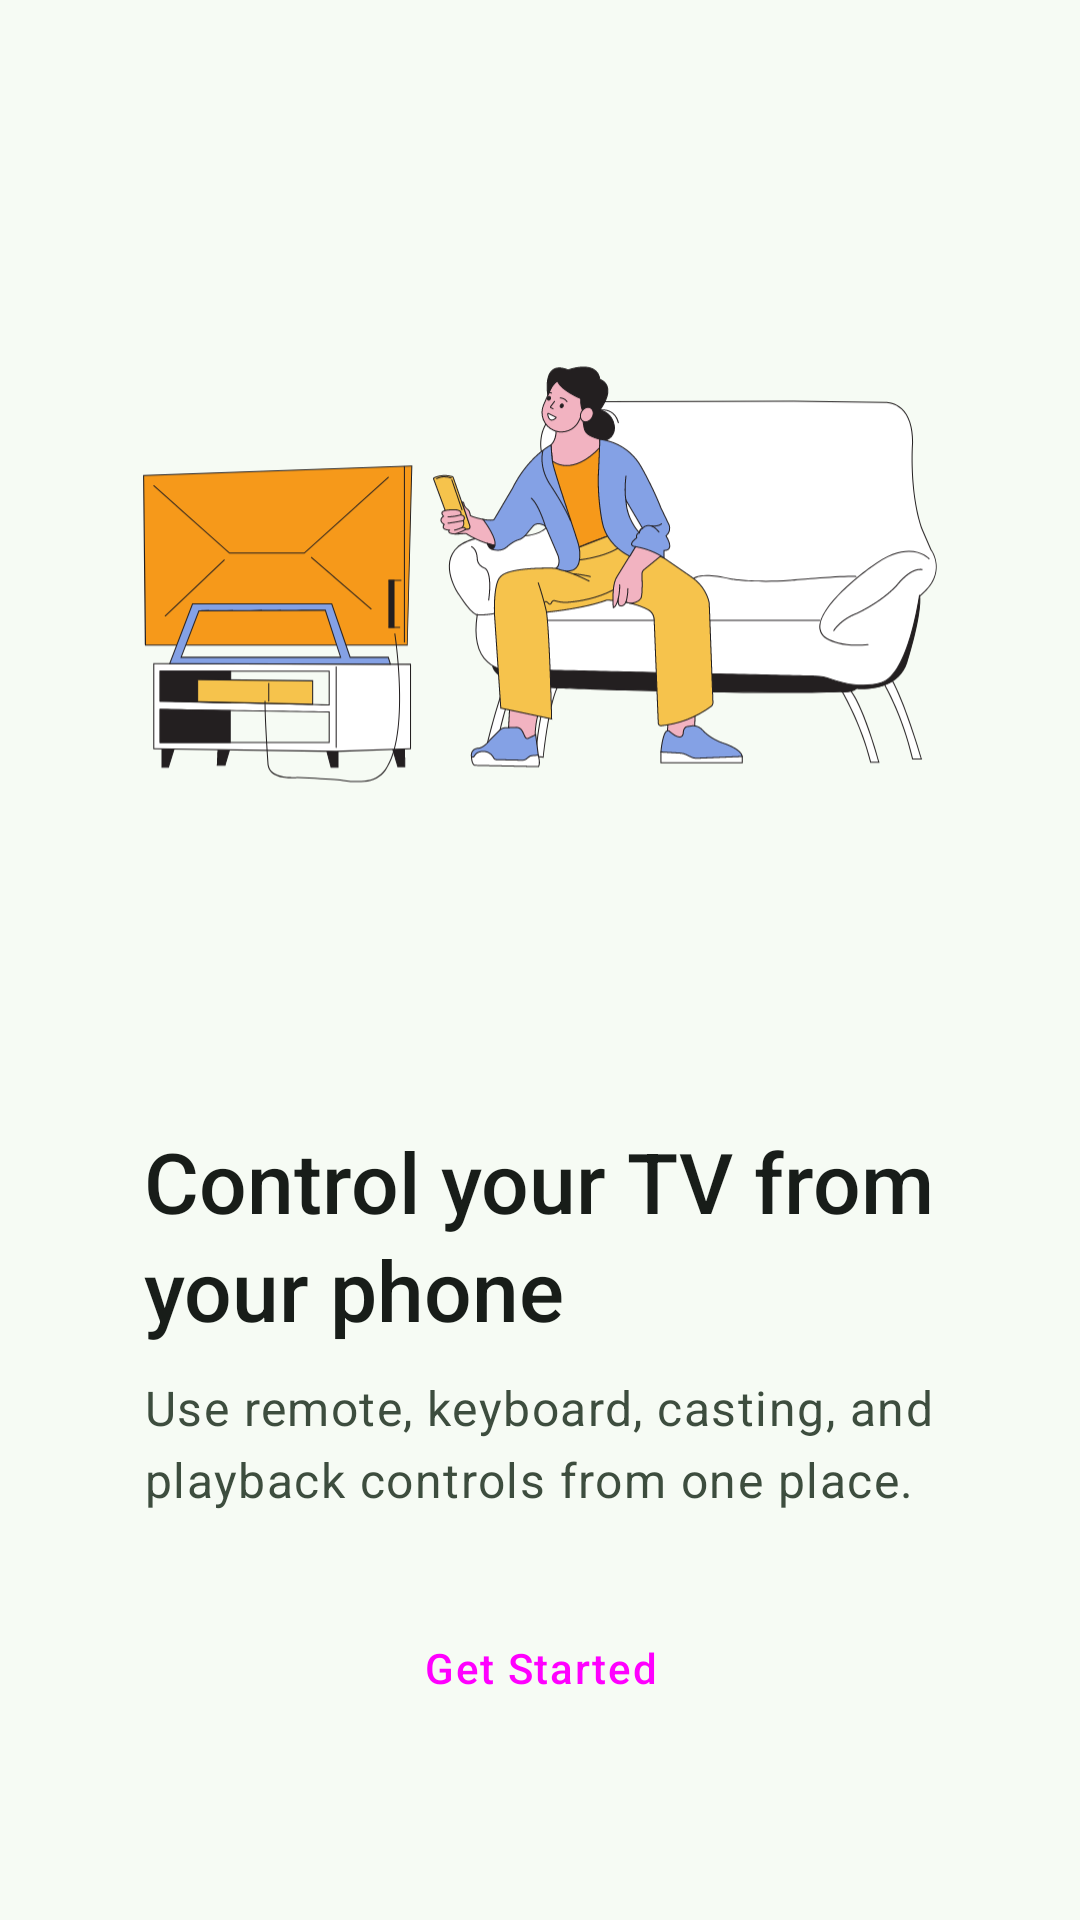

Android layout source for this screen:
<!-- AndroidManifest.xml: application theme Theme.AndroidTvRemote -->
<!-- res/layout/activity_welcome.xml -->
<?xml version="1.0" encoding="utf-8"?>
<androidx.constraintlayout.widget.ConstraintLayout xmlns:android="http://schemas.android.com/apk/res/android"
    xmlns:app="http://schemas.android.com/apk/res-auto"
    android:layout_width="match_parent"
    android:layout_height="match_parent"
    android:background="?attr/colorSurface">

    <ImageView
        android:id="@+id/image"
        android:layout_width="0dp"
        android:layout_height="0dp"
        android:importantForAccessibility="no"
        android:paddingStart="32dp"
        android:paddingTop="32dp"
        android:paddingEnd="32dp"
        android:scaleType="centerInside"
        android:src="@drawable/ic_welcome_illustration"
        app:layout_constraintBottom_toTopOf="@id/content_card"
        app:layout_constraintEnd_toEndOf="parent"
        app:layout_constraintStart_toStartOf="parent"
        app:layout_constraintTop_toTopOf="parent" />

    <LinearLayout
        android:id="@+id/content_card"
        android:layout_width="0dp"
        android:layout_height="wrap_content"
        android:layout_marginStart="24dp"
        android:layout_marginEnd="24dp"
        android:layout_marginBottom="32dp"
        android:orientation="vertical"
        android:padding="24dp"
        app:layout_constraintBottom_toBottomOf="parent"
        app:layout_constraintEnd_toEndOf="parent"
        app:layout_constraintStart_toStartOf="parent">

        <TextView
            android:id="@+id/title"
            style="@style/TextAppearance.App.Headline"
            android:layout_width="match_parent"
            android:layout_height="wrap_content"
            android:text="Control your TV from your phone"
            android:textColor="?attr/colorOnSurface" />

        <TextView
            android:id="@+id/welcome_terms_button"
            style="@style/TextAppearance.App.Body"
            android:layout_width="match_parent"
            android:layout_height="wrap_content"
            android:layout_marginTop="10dp"
            android:text="Use remote, keyboard, casting, and playback controls from one place."
            android:textColor="?attr/colorOnSurfaceVariant" />

        <Button
            android:id="@+id/welcome_transfer_or_restore"
            style="@style/Widget.App.Button"
            android:layout_width="match_parent"
            android:layout_height="wrap_content"
            android:layout_marginTop="24dp"
            android:text="Get Started" />

    </LinearLayout>

</androidx.constraintlayout.widget.ConstraintLayout>
<!-- resources referenced by this layout -->
<resources>
  <style name="TextAppearance.App.Body" parent="TextAppearance.Material3.BodyLarge">
          <item name="android:fontFamily">sans-serif</item>
          <item name="fontFamily">sans-serif</item>
          <item name="android:lineHeight">24sp</item>
      </style>
  <style name="TextAppearance.App.Headline" parent="TextAppearance.Material3.HeadlineMedium">
          <item name="android:fontFamily">sans-serif-medium</item>
          <item name="fontFamily">sans-serif-medium</item>
          <item name="android:letterSpacing">0</item>
      </style>
  <style name="ShapeAppearance.App.Medium" parent="ShapeAppearance.Material3.MediumComponent">
          <item name="cornerFamily">rounded</item>
          <item name="cornerSize">16dp</item>
      </style>
  <style name="TextAppearance.App.Label" parent="TextAppearance.Material3.LabelLarge">
          <item name="android:fontFamily">sans-serif-medium</item>
          <item name="fontFamily">sans-serif-medium</item>
          <item name="android:letterSpacing">0.04</item>
      </style>
  <color name="md_theme_primary">#1B6E35</color>
  <color name="md_theme_onPrimary">#FFFFFF</color>
  <color name="md_theme_primaryContainer">#A8F5A8</color>
  <color name="md_theme_onPrimaryContainer">#002109</color>
  <color name="md_theme_secondary">#506353</color>
  <color name="md_theme_onSecondary">#FFFFFF</color>
  <color name="md_theme_secondaryContainer">#D3E8D3</color>
  <color name="md_theme_onSecondaryContainer">#0D1F12</color>
  <color name="md_theme_tertiary">#39656B</color>
  <color name="md_theme_onTertiary">#FFFFFF</color>
  <color name="md_theme_tertiaryContainer">#BCEBF1</color>
  <color name="md_theme_onTertiaryContainer">#001F23</color>
  <color name="md_theme_error">#BA1A1A</color>
  <color name="md_theme_onError">#FFFFFF</color>
  <color name="md_theme_errorContainer">#FFDAD6</color>
  <color name="md_theme_onErrorContainer">#93000A</color>
  <color name="md_theme_background">#F6FBF4</color>
  <color name="md_theme_onBackground">#181D19</color>
  <color name="md_theme_surface">#F6FBF4</color>
  <color name="md_theme_onSurface">#181D19</color>
  <color name="md_theme_surfaceVariant">#D8E5D8</color>
  <color name="md_theme_onSurfaceVariant">#3D4D3E</color>
  <color name="md_theme_outline">#6D7D6E</color>
  <color name="md_theme_outlineVariant">#BCCCBD</color>
  <color name="md_theme_inverseSurface">#2D322E</color>
  <color name="md_theme_inverseOnSurface">#ECF2EB</color>
  <color name="md_theme_inversePrimary">#8DD98A</color>
  <color name="md_theme_primaryFixed">#A8F5A8</color>
  <color name="md_theme_onPrimaryFixed">#002109</color>
  <color name="md_theme_primaryFixedDim">#8DD98A</color>
  <color name="md_theme_onPrimaryFixedVariant">#005221</color>
  <color name="md_theme_secondaryFixed">#D3E8D3</color>
  <color name="md_theme_onSecondaryFixed">#0D1F12</color>
  <color name="md_theme_secondaryFixedDim">#B6CCB7</color>
  <color name="md_theme_onSecondaryFixedVariant">#394B3B</color>
  <color name="md_theme_tertiaryFixed">#BCEBF1</color>
  <color name="md_theme_onTertiaryFixed">#001F23</color>
  <color name="md_theme_tertiaryFixedDim">#A0CED4</color>
  <color name="md_theme_onTertiaryFixedVariant">#1E4D52</color>
  <color name="md_theme_surfaceDim">#D6DBD5</color>
  <color name="md_theme_surfaceBright">#F6FBF4</color>
  <color name="md_theme_surfaceContainerLowest">#FFFFFF</color>
  <color name="md_theme_surfaceContainerLow">#F0F5EE</color>
  <color name="md_theme_surfaceContainer">#EAEFE8</color>
  <color name="md_theme_surfaceContainerHigh">#E4EAE3</color>
  <color name="md_theme_surfaceContainerHighest">#DEE4DD</color>
</resources>
